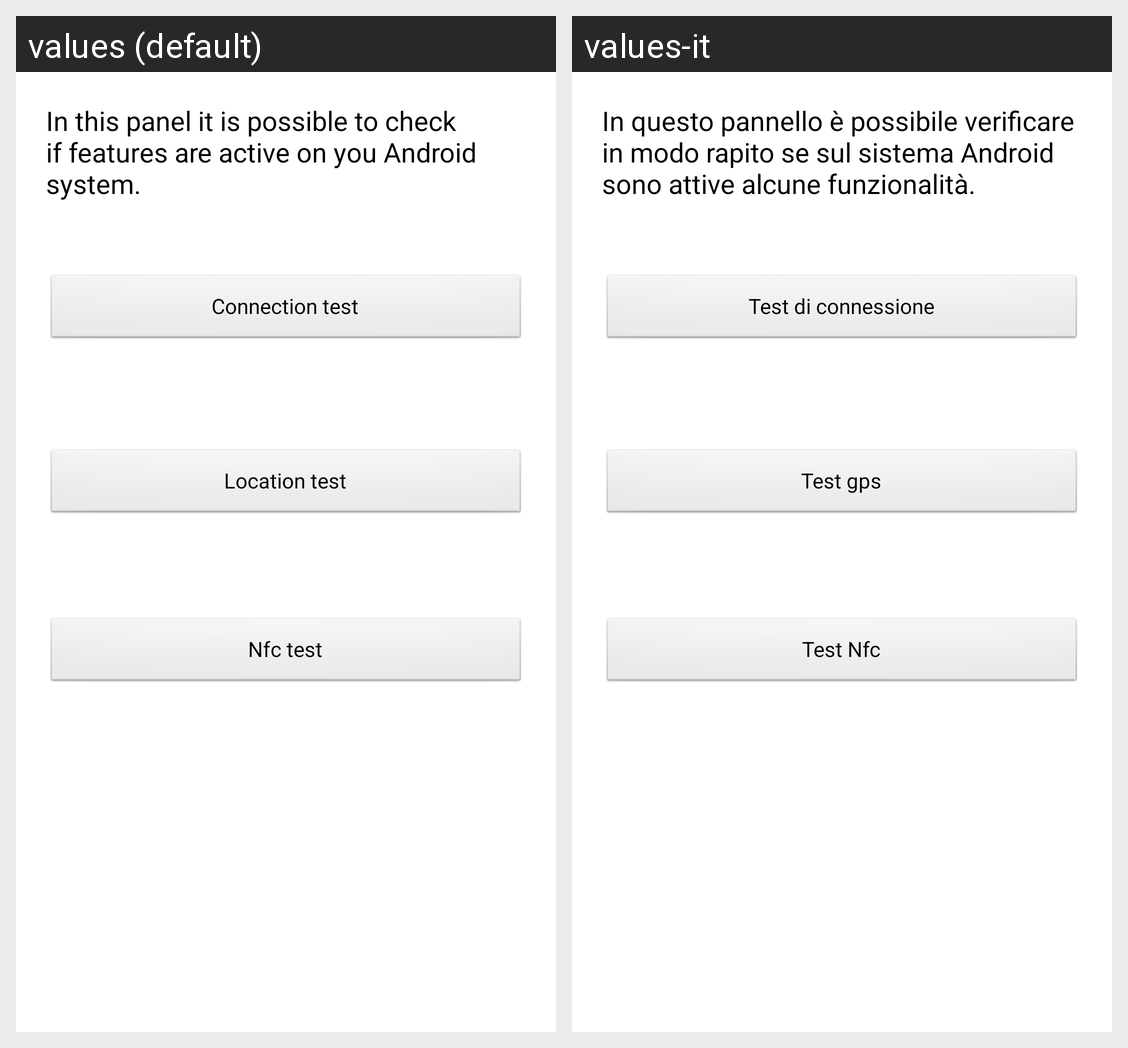

This grid shows one Android layout under two languages. Give, for every string resource on the screen, its name, the default text and each shown locale's text.
Android screen res/layout/fragment_impostazioni.xml rendered under 2 locales, left to right: values (default), values-it. Device: Nexus 5 (rendered at 1080×1920; each locale shown at half size, 540×960, under a caption strip naming it); theme AppTheme.
Strings drawn on this screen, with the default value and each locale's value (text and hints the layout hard-codes, and strings that could not be matched under every locale, appear in the picture but are not listed):

descrizione_pannello_funzionalita
  values: In this panel it is possible to check if features are active on you Android system.
  values-it: In questo pannello è possibile verificare in modo rapito se sul sistema Android sono attive alcune funzionalità.

test_connessione
  values: Connection test
  values-it: Test di connessione

test_gps
  values: Location test
  values-it: Test gps

test_nfc
  values: Nfc test
  values-it: Test Nfc
